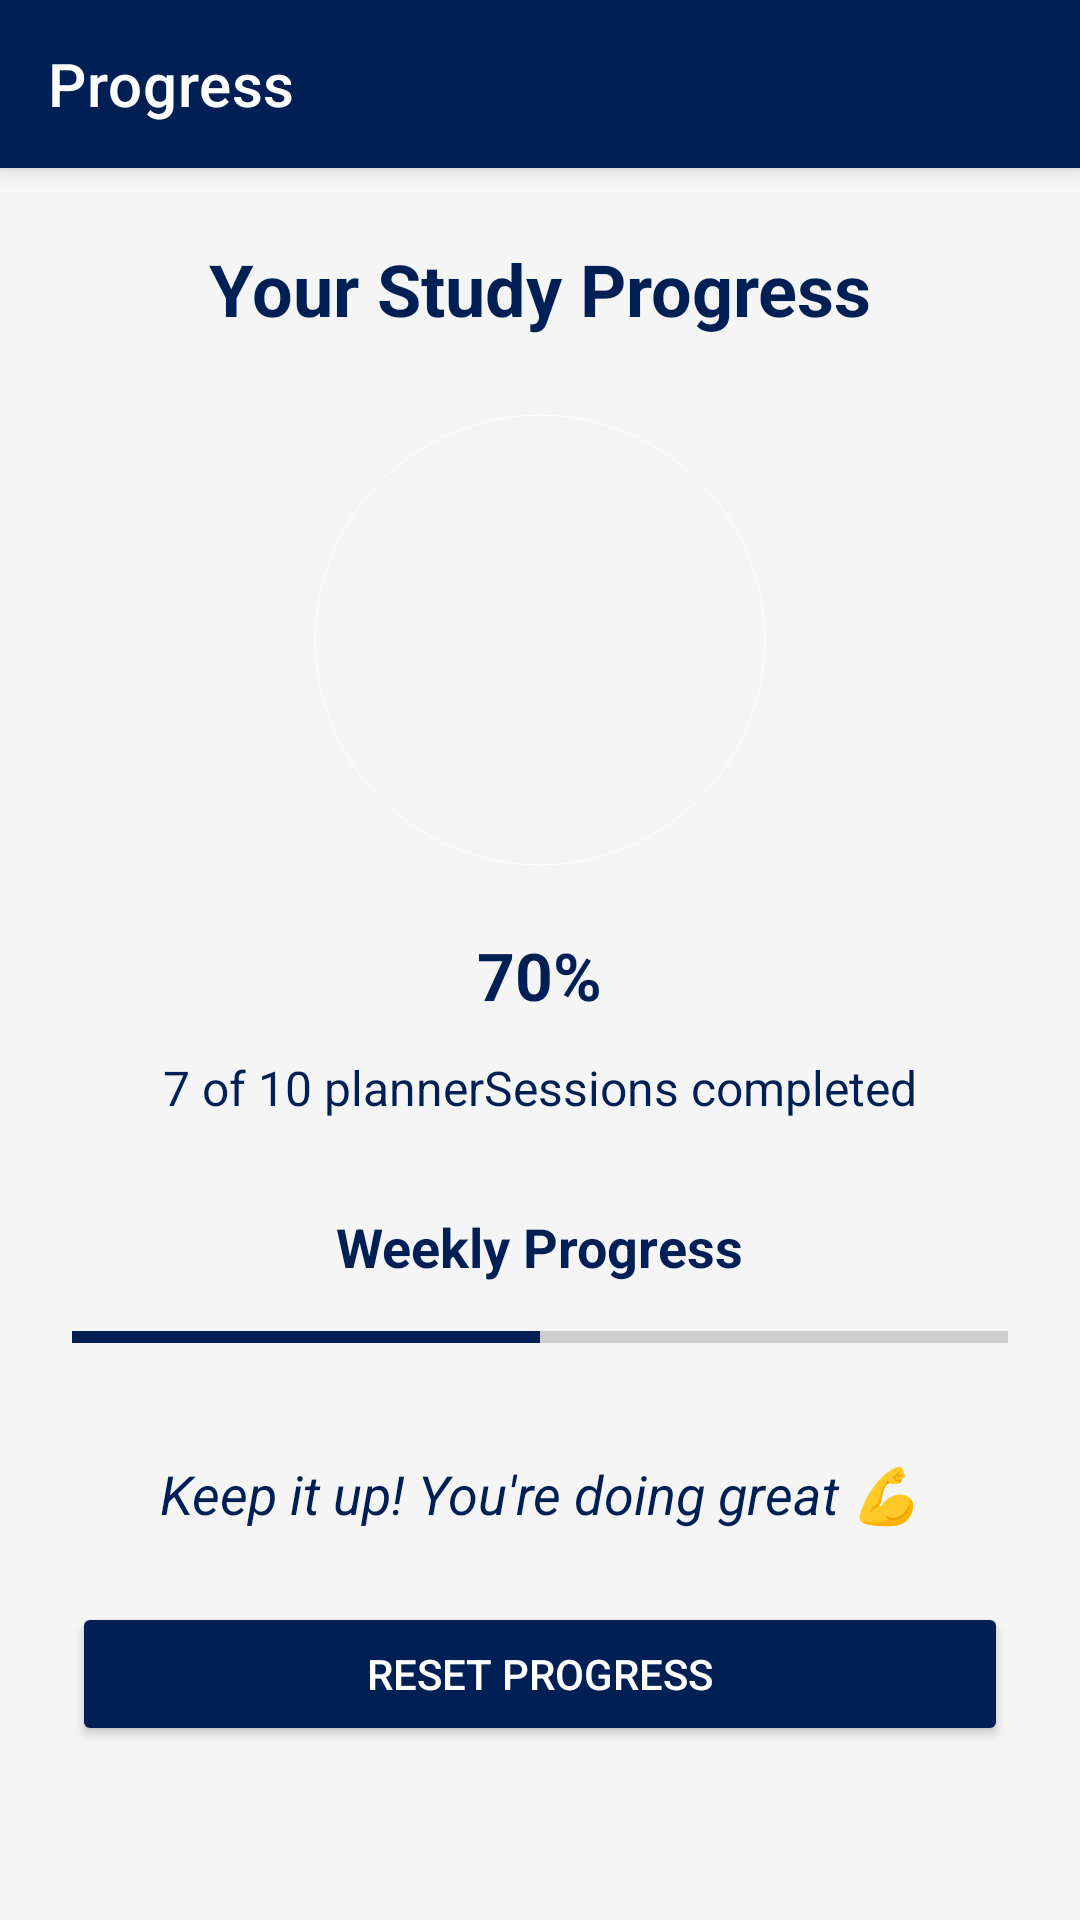

This screen was rendered from an Android layout file. Write that file and the resources it references.
<!-- AndroidManifest.xml: application theme Theme.StudyPlanner -->
<!-- res/layout/activity_progress.xml -->
<?xml version="1.0" encoding="utf-8"?>
<LinearLayout xmlns:android="http://schemas.android.com/apk/res/android"
    xmlns:app="http://schemas.android.com/apk/res-auto"
    android:orientation="vertical"
    android:layout_width="match_parent"
    android:layout_height="match_parent"
    android:background="@color/light_gray">

    <com.google.android.material.appbar.AppBarLayout
        android:layout_width="match_parent"
        android:layout_height="wrap_content"
        android:background="@color/navy_blue"
        android:elevation="4dp">

        <com.google.android.material.appbar.MaterialToolbar
            android:id="@+id/toolbar"
            android:layout_width="match_parent"
            android:layout_height="wrap_content"
            android:background="@color/navy_blue"
            app:title="Progress"
            app:titleTextColor="@color/white"
            app:navigationIconTint="@color/white"
            app:navigationIcon="@drawable/ic_arrow_back" />
    </com.google.android.material.appbar.AppBarLayout>

    <ScrollView
        android:layout_width="match_parent"
        android:layout_height="match_parent"
        android:padding="24dp">

        <LinearLayout
            android:layout_width="match_parent"
            android:layout_height="wrap_content"
            android:orientation="vertical"
            android:gravity="center_horizontal">

            <TextView
                android:id="@+id/tvTitle"
                android:layout_width="wrap_content"
                android:layout_height="wrap_content"
                android:text="Your Study Progress"
                android:textSize="24sp"
                android:textStyle="bold"
                android:textColor="@color/navy_blue"
                android:layout_marginBottom="20dp" />

            <com.google.android.material.progressindicator.CircularProgressIndicator
                android:id="@+id/circularProgress"
                android:layout_width="150dp"
                android:layout_height="150dp"
                android:layout_marginBottom="16dp"
                app:indicatorSize="150dp"
                app:trackThickness="12dp"
                app:indicatorInset="6dp"
                app:indicatorDirectionCircular="clockwise"
                app:indicatorColor="@color/navy_blue"
                app:trackColor="@color/white"
                app:showAnimationBehavior="inward"
                app:hideAnimationBehavior="outward" />

            <TextView
                android:id="@+id/tvPercentage"
                android:layout_width="wrap_content"
                android:layout_height="wrap_content"
                android:text="70%"
                android:textSize="22sp"
                android:textStyle="bold"
                android:textColor="@color/navy_blue"
                android:layout_marginBottom="12dp" />

            <TextView
                android:id="@+id/tvSessions"
                android:layout_width="wrap_content"
                android:layout_height="wrap_content"
                android:text="7 of 10 plannerSessions completed"
                android:textSize="16sp"
                android:textColor="@color/navy_blue"
                android:layout_marginBottom="30dp" />

            <TextView
                android:layout_width="wrap_content"
                android:layout_height="wrap_content"
                android:text="Weekly Progress"
                android:textSize="18sp"
                android:textStyle="bold"
                android:textColor="@color/navy_blue"
                android:layout_marginBottom="8dp" />

            <ProgressBar
                android:id="@+id/weeklyProgress"
                style="?android:attr/progressBarStyleHorizontal"
                android:layout_width="match_parent"
                android:layout_height="20dp"
                android:max="100"
                android:progress="50"
                android:progressTint="@color/navy_blue"
                android:backgroundTint="@color/white"
                android:layout_marginBottom="30dp" />

            
            <TextView
                android:id="@+id/tvMotivation"
                android:layout_width="wrap_content"
                android:layout_height="wrap_content"
                android:text="Keep it up! You're doing great 💪"
                android:textSize="18sp"
                android:textStyle="italic"
                android:textColor="@color/navy_blue" />

            <Button
                android:id="@+id/btnReset"
                android:layout_width="match_parent"
                android:layout_height="wrap_content"
                android:text="Reset Progress"
                android:textColor="@color/white"
                android:backgroundTint="@color/navy_blue"
                android:layout_marginTop="24dp"
                android:padding="12dp" />

        </LinearLayout>
    </ScrollView>
</LinearLayout>
<!-- resources referenced by this layout -->
<resources>
  <color name="light_gray">#F5F5F5</color>
  <color name="navy_blue">#001F54</color>
  <color name="white">#FFFFFF</color>
  <style name="Theme.StudyPlanner" parent="Theme.MaterialComponents.DayNight.NoActionBar">
          <item name="colorPrimary">@color/navy_blue</item>
          <item name="colorPrimaryVariant">@color/navy_blue</item>
          <item name="colorAccent">@color/green_accent</item>
          <item name="android:statusBarColor">@color/navy_blue</item>
          <item name="android:windowBackground">@color/white</item>
      </style>
  <color name="green_accent">#4CAF50</color>
</resources>
